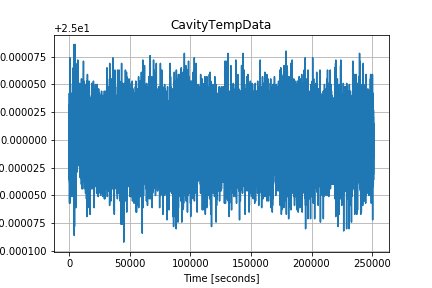

The file beside this chart, header and first rows:
1598658301.5299103, 25.000011
1598658316, 25
1598658331, 25
1598658345, 25
1598658359, 25
1598658374, 25
1598658388, 25
1598658402, 25
1598658417, 25
1598658431, 25
1598658446, 25
1598658461, 25
1598658475, 25
1598658489, 25
1598658504, 25
1598658518, 25
1598658533, 25
1598658547, 25
1598658561, 25
1598658576, 25
1598658591, 25
1598658605, 25
1598658620, 25
1598658634, 25
1598658649, 25
1598658663, 25
1598658677, 25
1598658692, 25
1598658706, 25
1598658721, 25
1598658736, 25
1598658750, 25
1598658764, 25
1598658779, 25
1598658793, 25
1598658807, 25
1598658822, 25
1598658836, 25
1598658850, 25
1598658865, 25
1598658880, 25
1598658894, 25
1598658909, 25
1598658923, 25
1598658938, 25
1598658952, 25
1598658966, 25
1598658980, 25
1598658995, 25
1598659010, 25
1598659025, 25
1598659039, 25
1598659053, 25
1598659068, 25
1598659082, 25
1598659096, 25
1598659111, 25
1598659125, 25
1598659139, 25
1598659154, 25
1598659169, 25
... 17,275 more rows
